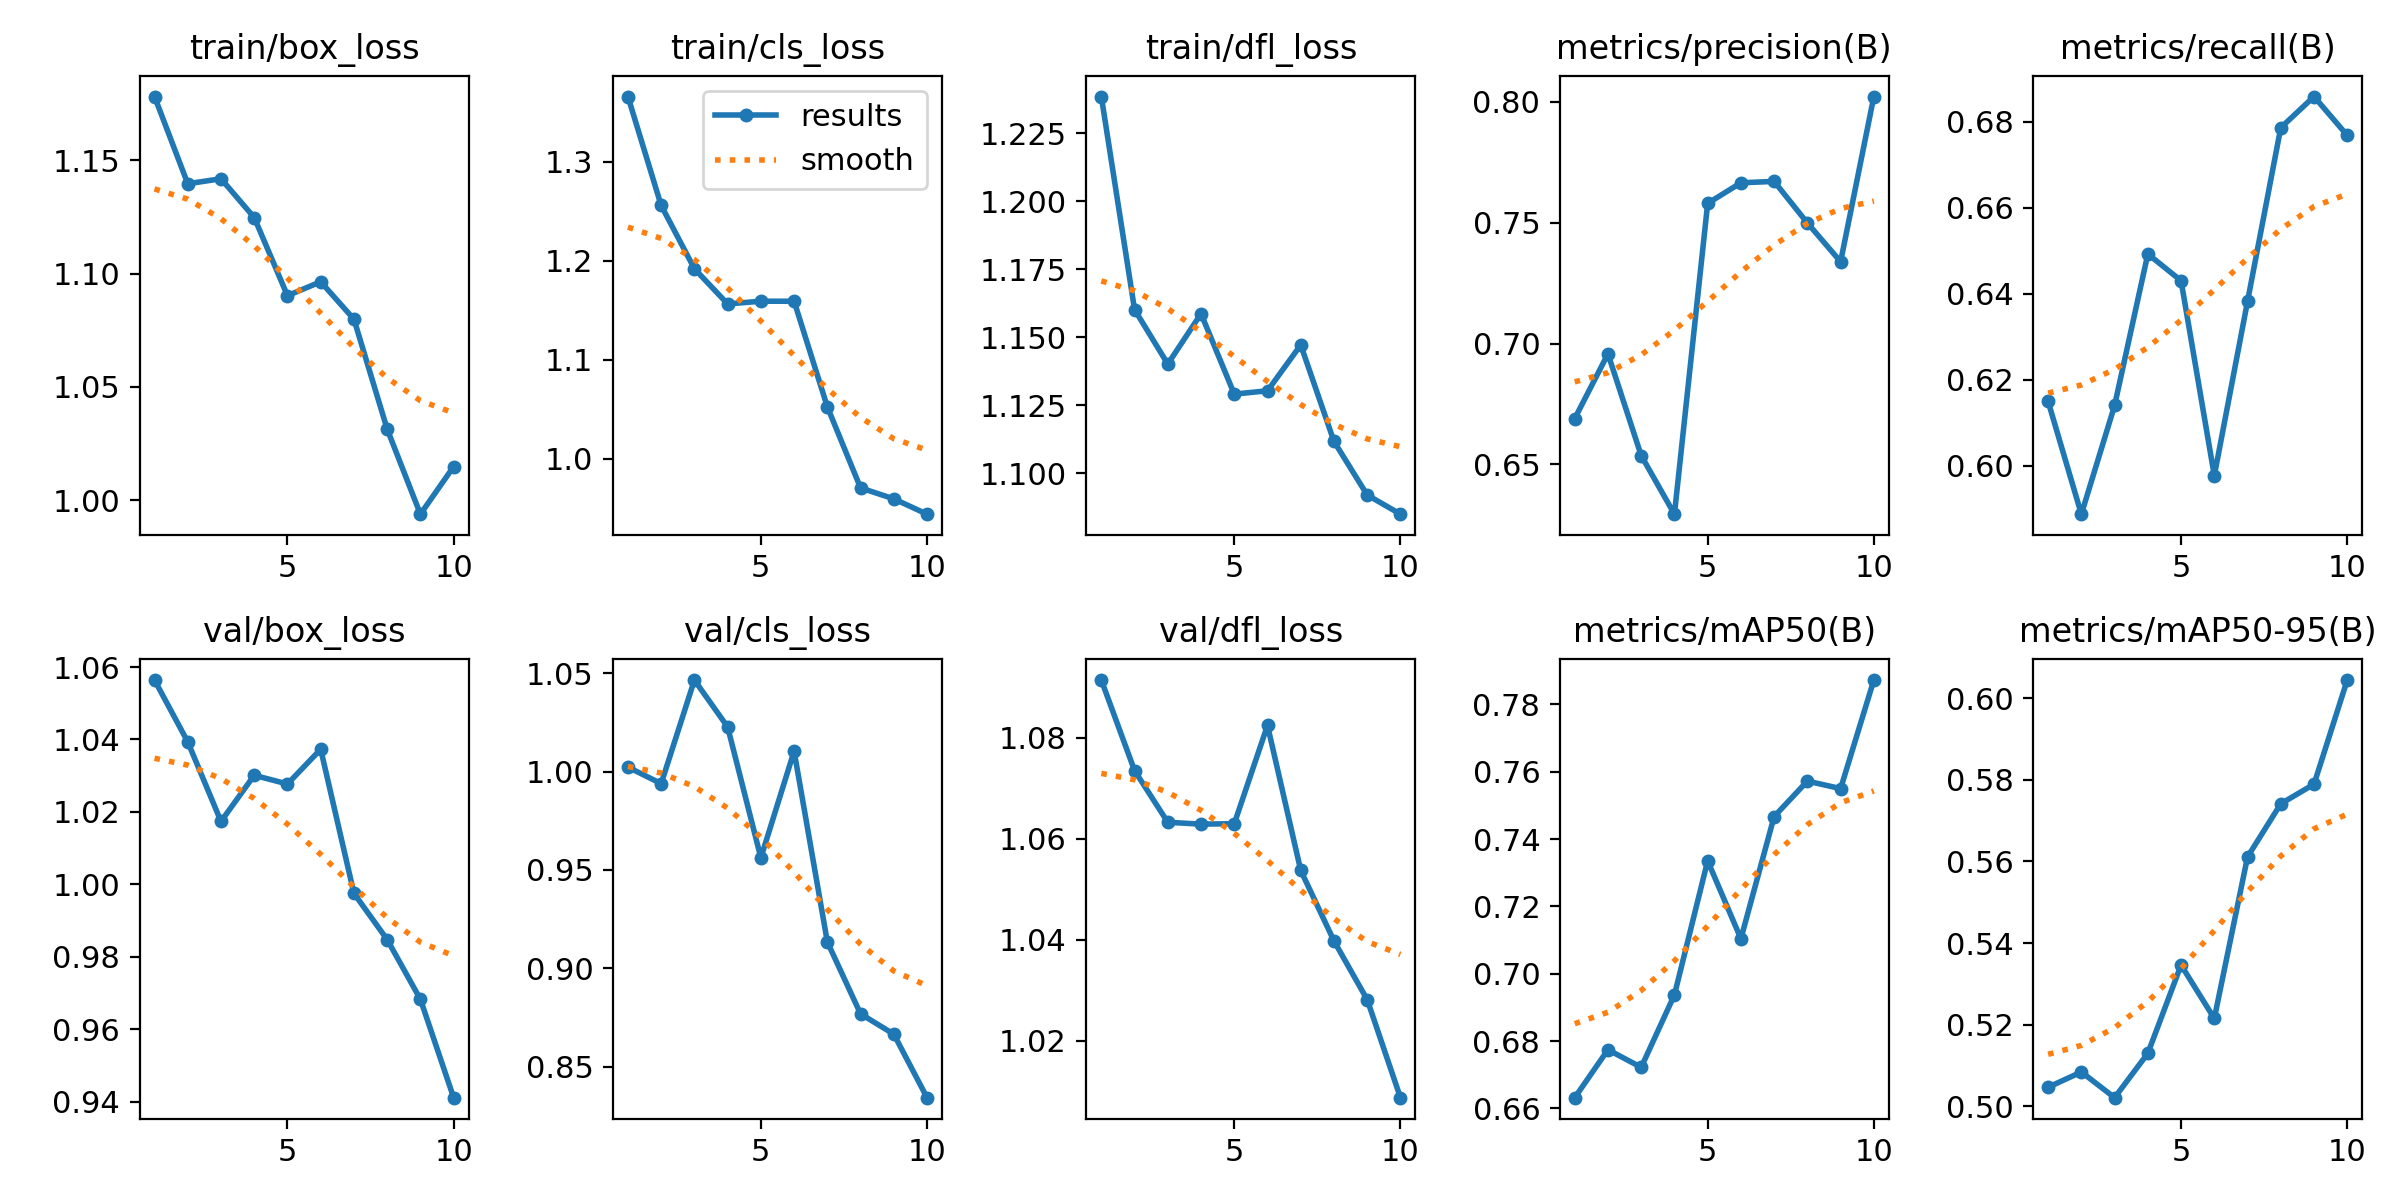

Source data for this figure (header and first rows):
epoch, time, train/box_loss, train/cls_loss, train/dfl_loss, metrics/precision(B), metrics/recall(B), metrics/mAP50(B), metrics/mAP50-95(B), val/box_loss, val/cls_loss, val/dfl_loss, lr/pg0, lr/pg1, lr/pg2
1, 53.25, 1.178, 1.366, 1.238, 0.669, 0.615, 0.6632, 0.5047, 1.056, 1.002, 1.091, 0.0015, 0.0015, 0.0865
2, 105.2, 1.14, 1.256, 1.16, 0.6957, 0.5888, 0.6774, 0.5084, 1.039, 0.9939, 1.073, 0.002793, 0.002793, 0.07179
3, 155.7, 1.142, 1.192, 1.14, 0.6537, 0.614, 0.6722, 0.5021, 1.017, 1.047, 1.063, 0.003769, 0.003769, 0.05677
4, 205.9, 1.125, 1.156, 1.159, 0.6294, 0.6492, 0.6937, 0.513, 1.03, 1.023, 1.063, 0.004429, 0.004429, 0.04143
5, 256.5, 1.09, 1.159, 1.129, 0.758, 0.643, 0.7335, 0.5346, 1.028, 0.9562, 1.063, 0.004772, 0.004772, 0.02577
6, 308.1, 1.096, 1.159, 1.13, 0.7664, 0.5978, 0.7104, 0.5215, 1.037, 1.01, 1.082, 0.004797, 0.004797, 0.009798
7, 358.4, 1.08, 1.052, 1.147, 0.767, 0.6382, 0.7467, 0.5611, 0.9975, 0.9134, 1.054, 0.00406, 0.00406, 0.00406
8, 409.1, 1.031, 0.9703, 1.112, 0.7499, 0.6786, 0.7572, 0.5741, 0.9848, 0.8768, 1.04, 0.00307, 0.00307, 0.00307
9, 459.8, 0.9938, 0.9592, 1.092, 0.7338, 0.6858, 0.755, 0.5789, 0.9683, 0.8665, 1.028, 0.00208, 0.00208, 0.00208
10, 510.1, 1.015, 0.9437, 1.085, 0.8021, 0.6768, 0.7872, 0.6045, 0.9411, 0.8342, 1.009, 0.00109, 0.00109, 0.00109
